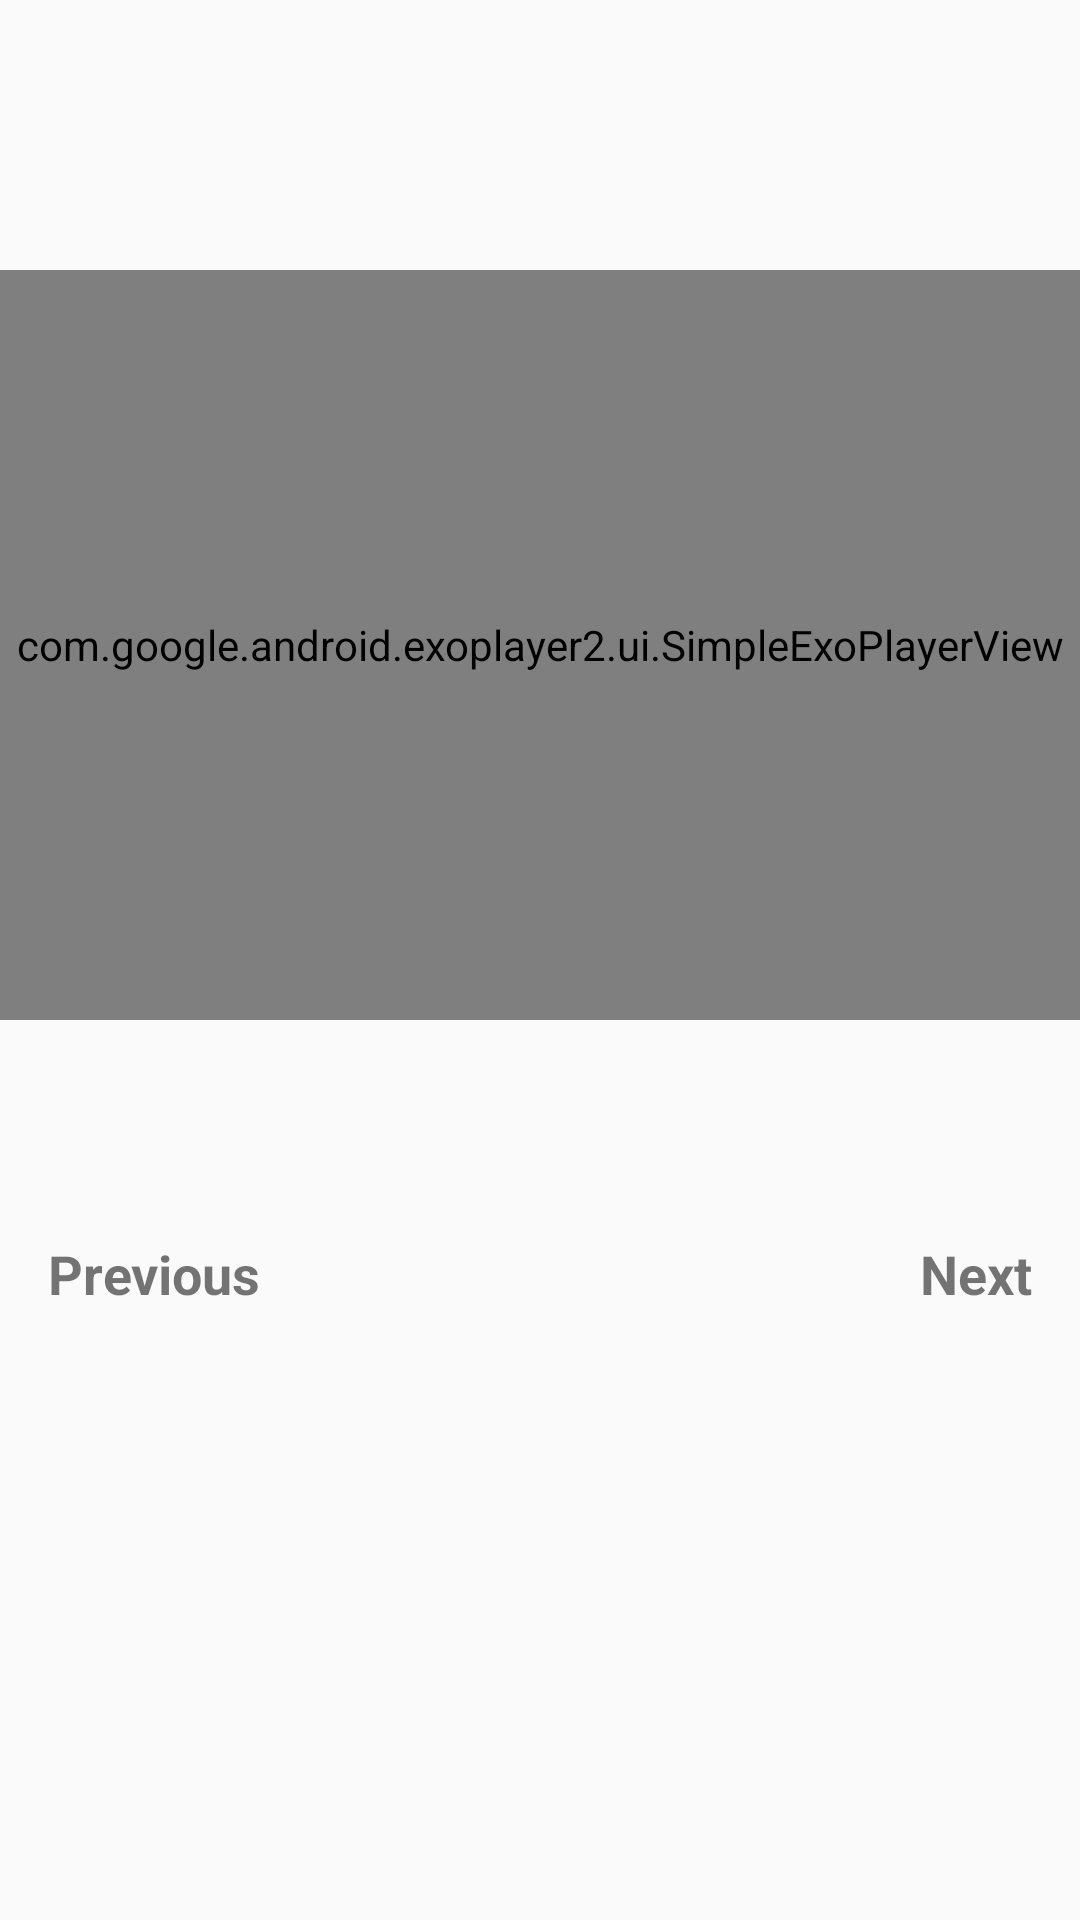

Here is an Android app screen rendered from its layout file. Give the layout XML and the strings, colors and styles it references.
<!-- AndroidManifest.xml: activity theme AppTheme.NoActionBar -->
<!-- res/layout/recipe_instruction_detail.xml -->
<LinearLayout xmlns:android="http://schemas.android.com/apk/res/android"
    xmlns:tools="http://schemas.android.com/tools"
    android:id="@+id/recipeitem_detail"
    android:layout_width="match_parent"
    android:layout_height="match_parent"
    android:orientation="vertical"
    tools:context="com.eightbytestech.ebbaking.RecipeInstructionDetailFragment">

    <RelativeLayout
        android:layout_width="match_parent"
        android:layout_height="wrap_content"
        android:orientation="vertical">

        <ImageView
            android:id="@+id/recipeThumbnailImageView"
            android:layout_width="90dp"
            android:layout_height="90dp"
            android:layout_weight="1" />

        <TextView
            android:id="@+id/titleTextView"
            style="@style/Base.TextAppearance.AppCompat.Headline"
            android:layout_width="wrap_content"
            android:layout_height="wrap_content"
            android:layout_margin="@dimen/normal_margin"
            android:textIsSelectable="true"
            android:layout_alignTop="@id/recipeThumbnailImageView"
            android:layout_toRightOf="@id/recipeThumbnailImageView" />

    </RelativeLayout>

    <com.google.android.exoplayer2.ui.SimpleExoPlayerView
        android:id="@+id/instruction_player"
        android:layout_width="match_parent"
        android:layout_height="250dp" />

    <TextView
        android:id="@+id/descriptionTextView"
        android:layout_width="wrap_content"
        android:layout_height="wrap_content"
        android:layout_margin="@dimen/normal_margin"
        android:fontFamily="monospace"
        android:textSize="@dimen/font_size"
        android:textIsSelectable="true" />

    <LinearLayout
        android:layout_width="match_parent"
        android:layout_height="wrap_content"
        android:layout_margin="@dimen/normal_margin">

        <TextView
            android:id="@+id/previousTextView"
            android:layout_width="0dp"
            android:layout_height="wrap_content"
            android:layout_weight="1"
            android:drawableLeft="@drawable/ic_skip_previous_black_24dp"
            android:drawablePadding="@dimen/element_spacing"
            android:drawableStart="@drawable/ic_skip_previous_black_24dp"
            android:text="@string/instruction_previous"
            android:textSize="@dimen/instructions_steps_text_size"
            android:textStyle="bold" />

        <TextView
            android:id="@+id/nextTextView"
            android:layout_width="0dp"
            android:layout_height="wrap_content"
            android:layout_weight="1"
            android:drawableEnd="@drawable/ic_skip_next_black_24dp"
            android:drawablePadding="@dimen/element_spacing"
            android:drawableRight="@drawable/ic_skip_next_black_24dp"
            android:gravity="end"
            android:text="@string/instruction_next"
            android:textSize="@dimen/instructions_steps_text_size"
            android:textStyle="bold" />
    </LinearLayout>


</LinearLayout>
<!-- resources referenced by this layout -->
<resources>
  <dimen name="element_spacing">8dp</dimen>
  <dimen name="font_size">18sp</dimen>
  <dimen name="instructions_steps_text_size">18sp</dimen>
  <dimen name="normal_margin">16dp</dimen>
  <string name="instruction_next">Next</string>
  <string name="instruction_previous">Previous</string>
  <style name="AppTheme.NoActionBar">
          <item name="windowActionBar">false</item>
          <item name="windowNoTitle">true</item>
      </style>
</resources>
